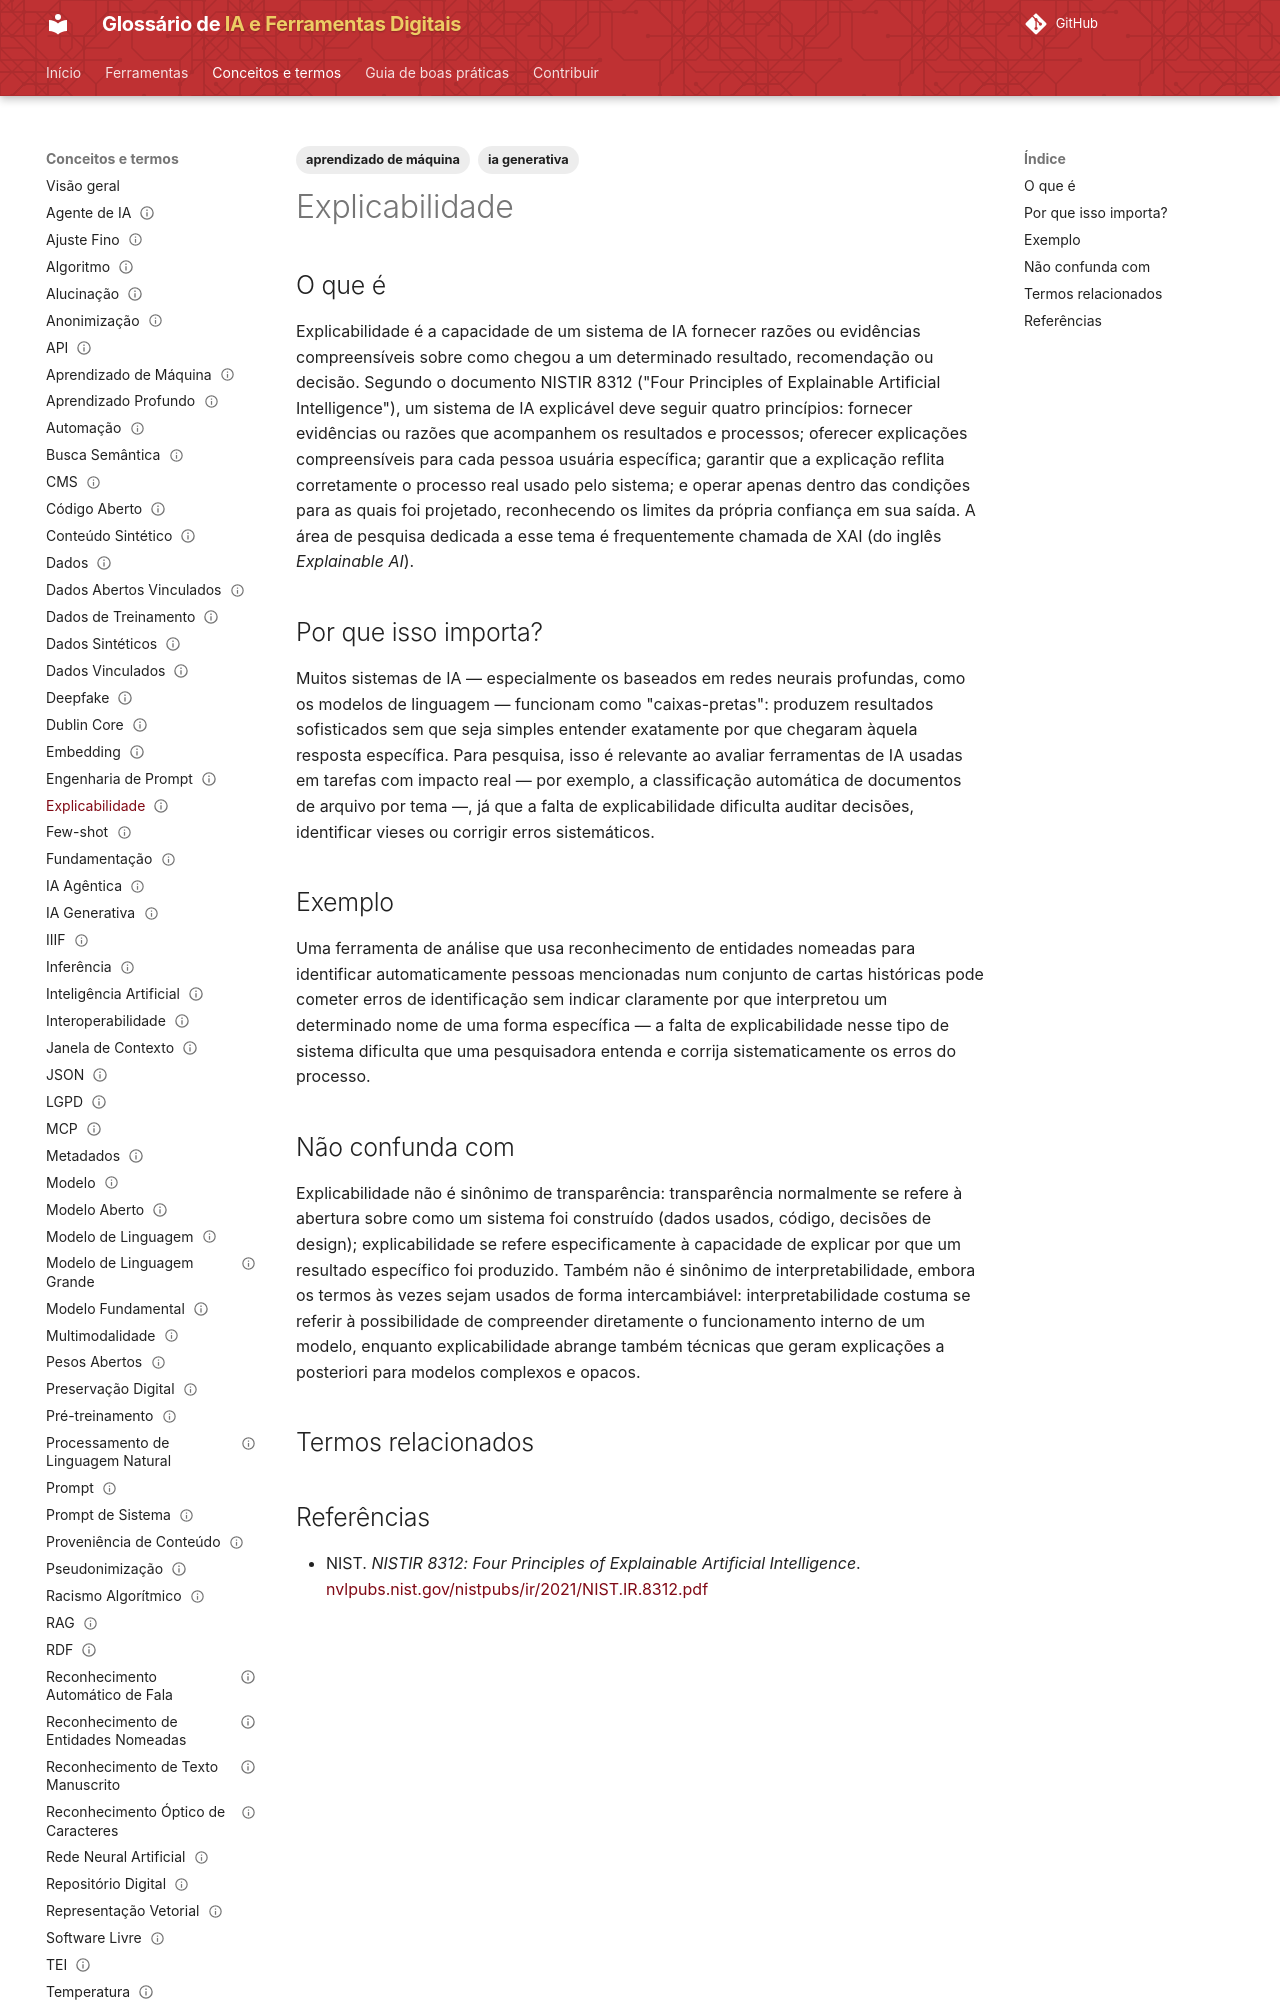

repository: lucchesia/iaguia-coc-fiocruz · page: conceitos/explicabilidade/index.html · generator: mkdocs

---
title: "Explainable AI"
title_pt: "Explicabilidade"
slug: "explicabilidade"

entry_type: "conceito"
concept_type: "conceito"

category: "limitações e letramento crítico"

tags:
  - ia generativa
  - aprendizado de máquina

aliases:
  - "XAI"
  - "IA explicável"
  - "explainability"

related_terms:
  - vies-algoritmico
prerequisites:
  - modelo

references:
  - title: "NISTIR 8312: Four Principles of Explainable Artificial Intelligence"
    url: "https://nvlpubs.nist.gov/nistpubs/ir/2021/NIST.IR.8312.pdf"
    type: "padrão técnico institucional"

status: "publicado"
reviewed: true
last_reviewed: "2026-08-21"
---

# Explicabilidade

## O que é

Explicabilidade é a capacidade de um sistema de IA fornecer razões ou evidências compreensíveis sobre como chegou a um determinado resultado, recomendação ou decisão. Segundo o documento NISTIR 8312 ("Four Principles of Explainable Artificial Intelligence"), um sistema de IA explicável deve seguir quatro princípios: fornecer evidências ou razões que acompanhem os resultados e processos; oferecer explicações compreensíveis para cada pessoa usuária específica; garantir que a explicação reflita corretamente o processo real usado pelo sistema; e operar apenas dentro das condições para as quais foi projetado, reconhecendo os limites da própria confiança em sua saída. A área de pesquisa dedicada a esse tema é frequentemente chamada de XAI (do inglês *Explainable AI*).

## Por que isso importa?

Muitos sistemas de IA — especialmente os baseados em redes neurais profundas, como os modelos de linguagem — funcionam como "caixas-pretas": produzem resultados sofisticados sem que seja simples entender exatamente por que chegaram àquela resposta específica. Para pesquisa, isso é relevante ao avaliar ferramentas de IA usadas em tarefas com impacto real — por exemplo, a classificação automática de documentos de arquivo por tema —, já que a falta de explicabilidade dificulta auditar decisões, identificar vieses ou corrigir erros sistemáticos.

## Exemplo

Uma ferramenta de análise que usa reconhecimento de entidades nomeadas para identificar automaticamente pessoas mencionadas num conjunto de cartas históricas pode cometer erros de identificação sem indicar claramente por que interpretou um determinado nome de uma forma específica — a falta de explicabilidade nesse tipo de sistema dificulta que uma pesquisadora entenda e corrija sistematicamente os erros do processo.
